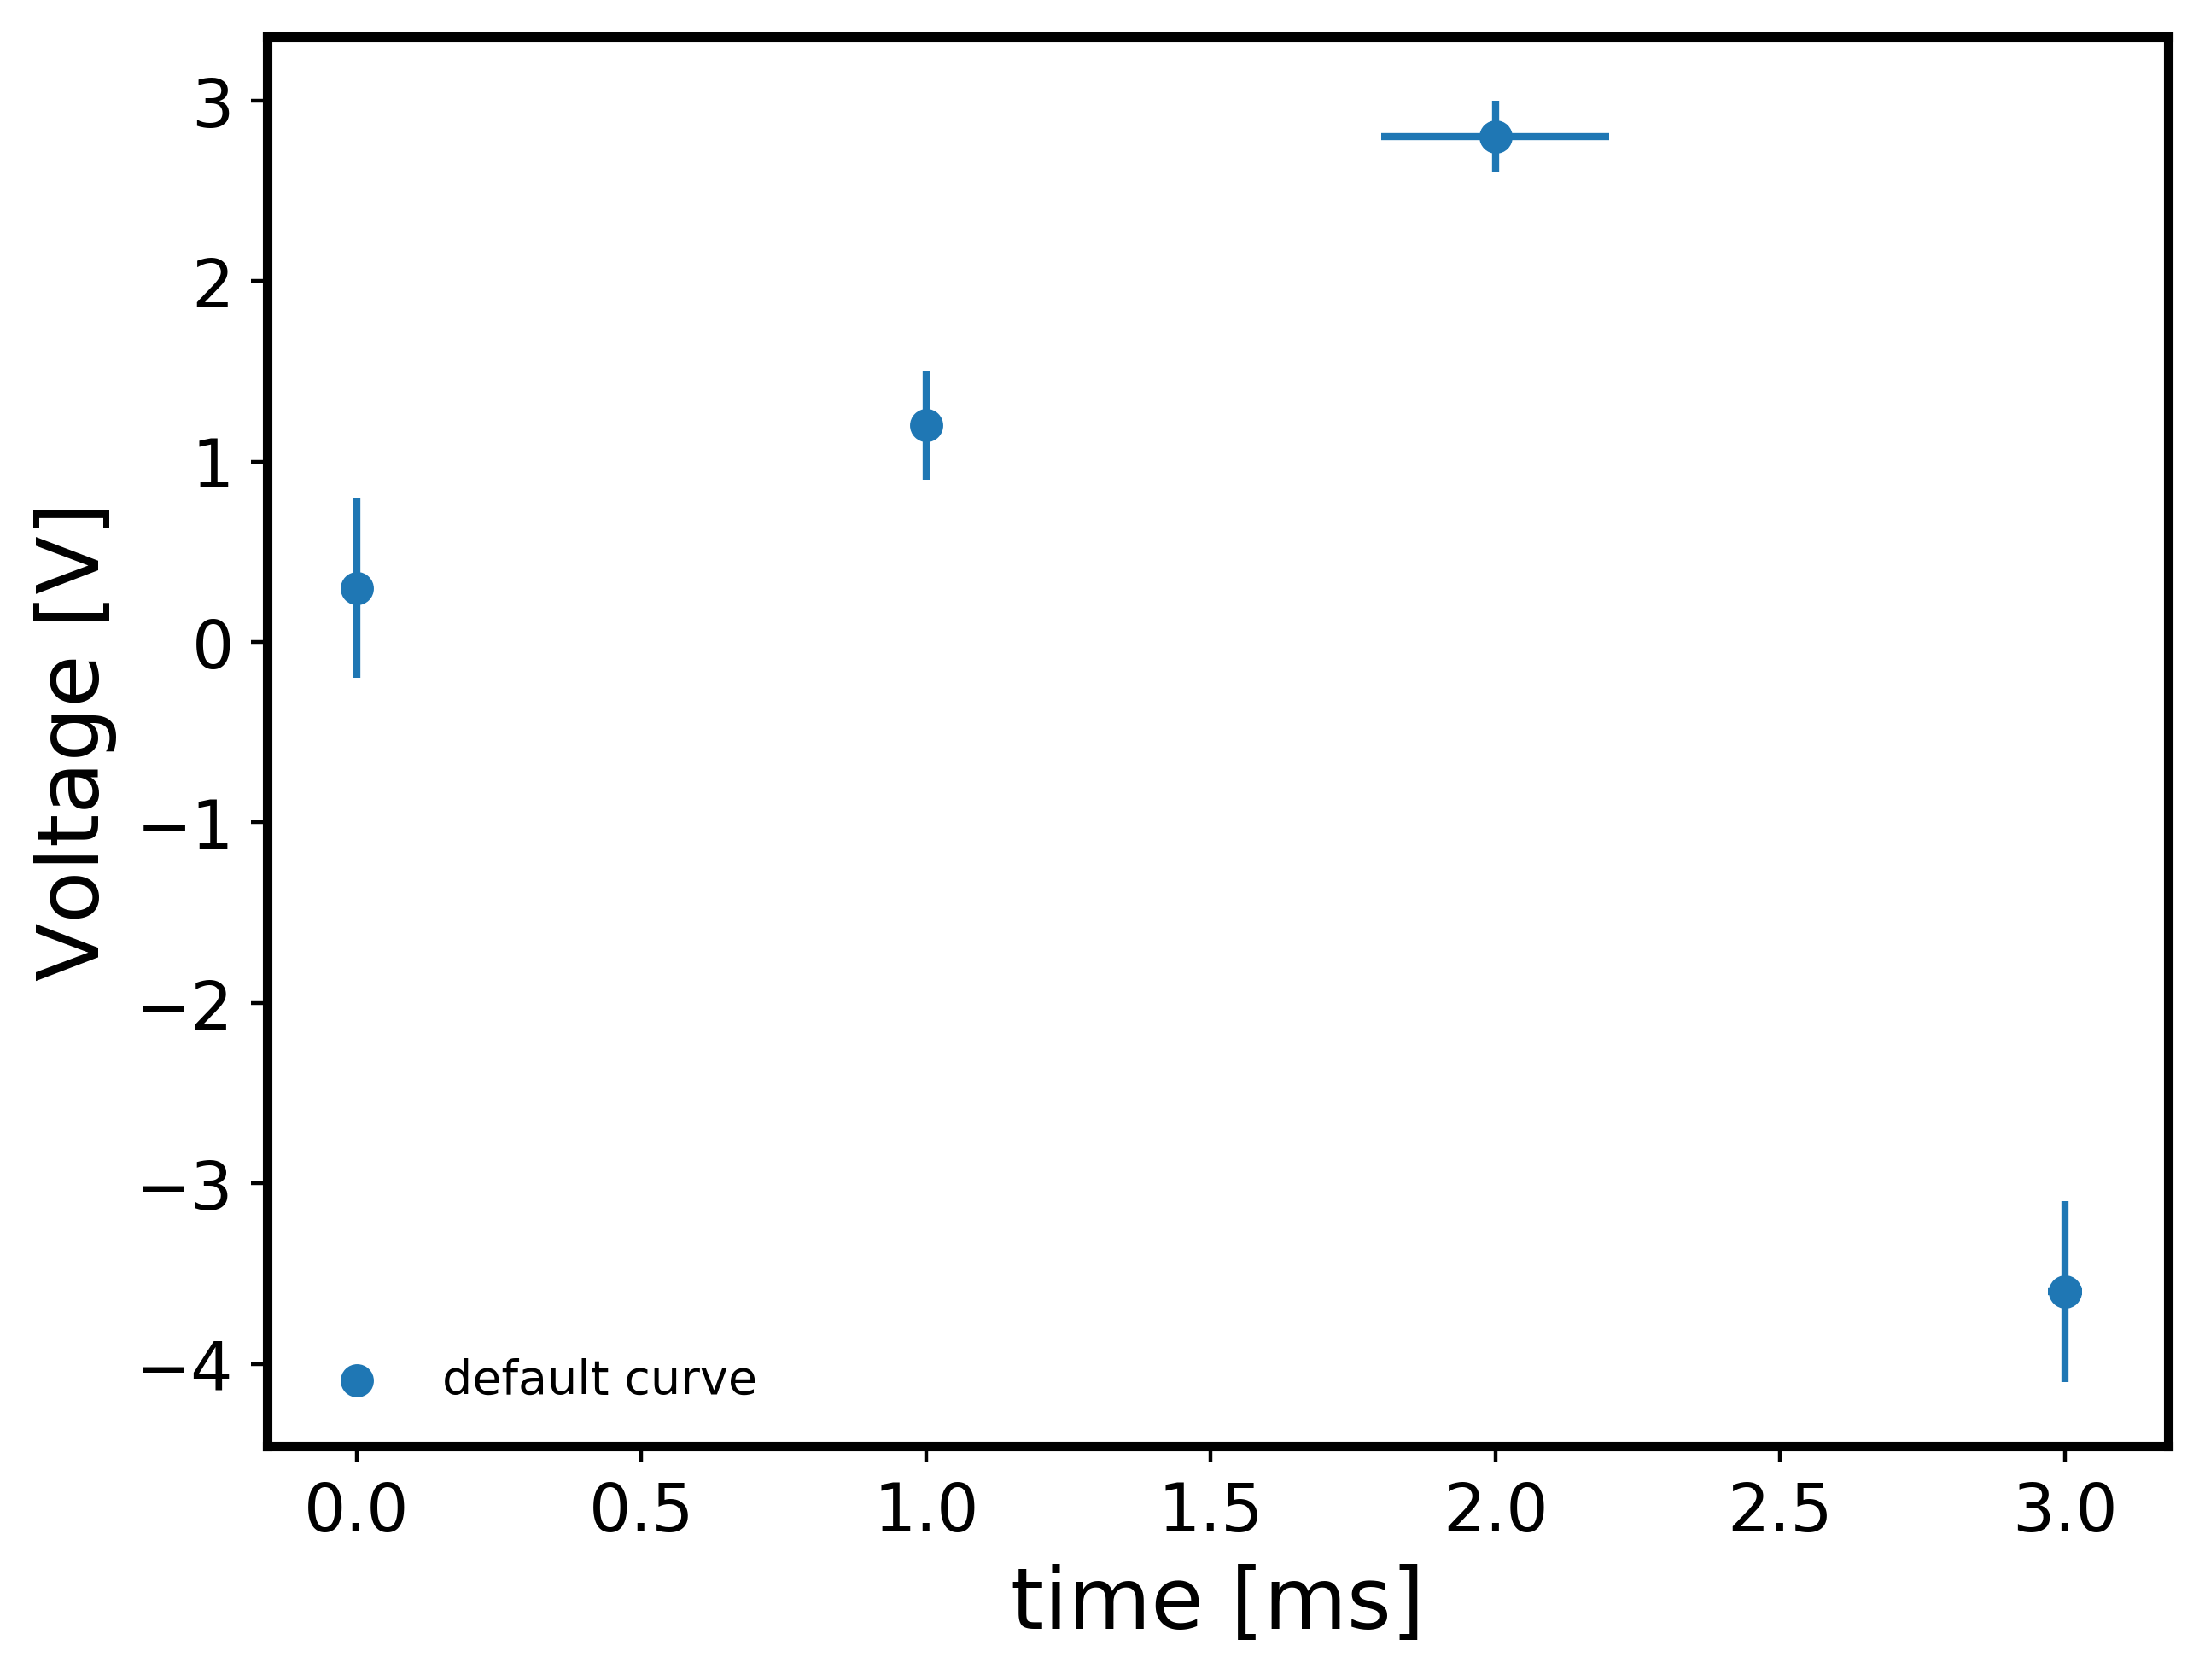

Here is the Python script that generated this plot:
#!/usr/bin/env python

import numpy as np
import matplotlib.pyplot as plt
import matplotlib as mlp

from optparse import OptionParser

# initial settings
mlp.rcParams['axes.linewidth'] = 2

#---------------------------------------------------------------------------------------------------
def readDataFromFile(file_name): 
        
    # arrays for x and y values
    xs = []
    dxs = []
    ys = []
    dys = []

    # read all data in one shot
    with open(file_name,"r") as file:
        data = file.read()

    # go through each row
    for line in data.split("\n"):
        f = line.split(',')                          # use a comma to separate columns
        if len(f)>3 and line[0] != '#':              # protect against not well formatted lines
            xs.append(float(f[0]))
            dxs.append(float(f[1]))
            ys.append(float(f[2]))
            dys.append(float(f[3]))

    return (xs,dxs,ys,dys)

#---------------------------------------------------------------------------------------------------
# define and get all command line arguments
parser = OptionParser()
parser.add_option("-n", "--name",  dest="name",  default='graph_xdxydy',   help="name of plot")
parser.add_option("-x", "--xtitle",dest="xtitle",default='Default x title',help="x axis title")
parser.add_option("-y", "--ytitle",dest="ytitle",default='Default y title',help="y axis title")
(options, args) = parser.parse_args()

# get my data
(xs,dxs,ys,dys) = readDataFromFile(options.name+".dat")

# define the figure
plt.figure(options.name)
plt.scatter(xs, ys, label = 'default curve')      # markers
plt.errorbar(xs,ys,xerr=dxs,yerr=dys,ls='none')   # error bars

# make axis titles
plt.xlabel(options.xtitle, fontsize=18)
plt.ylabel(options.ytitle, fontsize=18)

# make axis tick numbers larger
plt.xticks(fontsize=14)
plt.yticks(fontsize=14)

# legend
leg = plt.legend(loc="lower left",frameon=False)

# make sure to not have too much white space around the plot
plt.subplots_adjust(top=0.99, right=0.99, bottom=0.13, left=0.12)

# save plot for later viewing
plt.savefig(options.name+".png",bbox_inches='tight',dpi=400)

# save plot for later viewing
plt.savefig(options.name+".png",bbox_inches='tight',dpi=400)

# show the plot for interactive use
plt.show()
